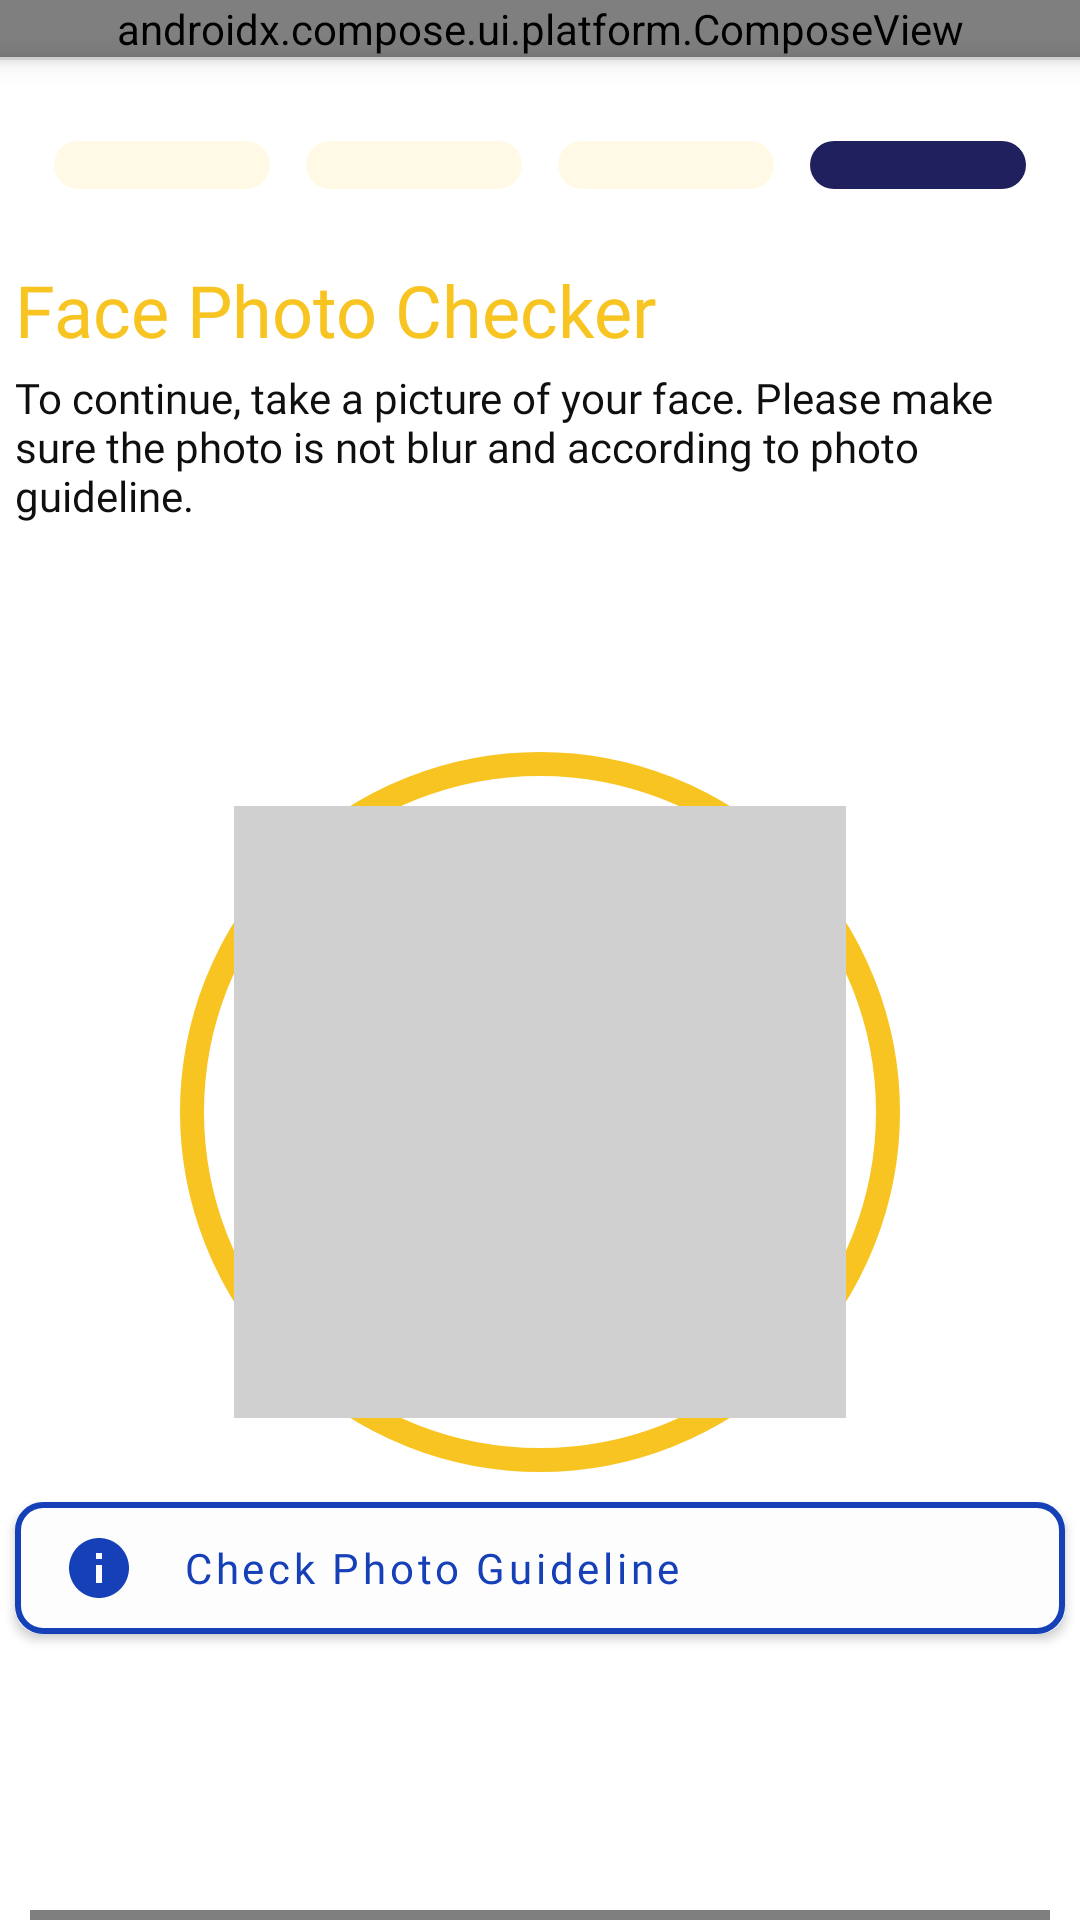

Produce the Android XML layout that renders to this screen, including the resource entries it uses.
<!-- AndroidManifest.xml: application theme Theme.Mobiledev -->
<!-- res/layout/activity_progress_four.xml -->
<?xml version="1.0" encoding="utf-8"?>
<androidx.constraintlayout.widget.ConstraintLayout xmlns:android="http://schemas.android.com/apk/res/android"
    xmlns:app="http://schemas.android.com/apk/res-auto"
    xmlns:tools="http://schemas.android.com/tools"
    android:layout_width="match_parent"
    android:layout_height="match_parent"
    tools:context=".ui.agreement.ProgressFour">

    <androidx.compose.ui.platform.ComposeView
        android:id="@+id/composeView"
        android:layout_width="match_parent"
        android:layout_height="wrap_content"
        app:layout_constraintStart_toStartOf="parent"
        app:layout_constraintTop_toTopOf="parent"/>

    <View
        android:layout_width="match_parent"
        android:layout_height="1dp"
        android:background="@color/grey"
        android:elevation="5dp"
        app:layout_constraintStart_toStartOf="parent"
        app:layout_constraintTop_toBottomOf="@+id/composeView"
        />

    <LinearLayout
        android:id="@+id/progress"
        android:layout_width="match_parent"
        android:layout_height="wrap_content"
        android:orientation="horizontal"
        android:gravity="center"
        android:layout_marginTop="28dp"
        app:layout_constraintStart_toEndOf="parent"
        app:layout_constraintTop_toBottomOf="@+id/composeView">

        <com.google.android.material.imageview.ShapeableImageView
            android:id="@+id/shapeableImageView1"
            android:layout_width="72dp"
            android:layout_height="wrap_content"
            android:background="@drawable/progress2" />

        <com.google.android.material.imageview.ShapeableImageView
            android:id="@+id/shapeableImageView2"
            android:layout_width="72dp"
            android:layout_marginStart="12dp"
            android:layout_height="wrap_content"
            android:background="@drawable/progress2" />

        <com.google.android.material.imageview.ShapeableImageView
            android:id="@+id/shapeableImageView3"
            android:layout_width="72dp"
            android:layout_marginStart="12dp"
            android:layout_height="wrap_content"
            android:background="@drawable/progress2" />

        <com.google.android.material.imageview.ShapeableImageView
            android:id="@+id/shapeableImageView4"
            android:layout_width="72dp"
            android:layout_marginStart="12dp"
            android:layout_height="wrap_content"
            android:background="@drawable/progress1" />

    </LinearLayout>

    <com.google.android.material.textview.MaterialTextView
        android:id="@+id/profile"
        android:layout_width="350dp"
        android:layout_height="36dp"
        android:layout_marginStart="32dp"
        android:layout_marginTop="24dp"
        android:layout_marginEnd="32dp"
        android:fontFamily="@font/worksans_bold"
        android:text="@string/photocheck"
        android:textColor="?colorSecondary"
        android:textSize="24sp"
        app:layout_constraintEnd_toEndOf="parent"
        app:layout_constraintStart_toStartOf="parent"
        app:layout_constraintTop_toBottomOf="@+id/progress" />

    <com.google.android.material.textview.MaterialTextView
        android:id="@+id/profiledetail"
        android:layout_width="350dp"
        android:layout_height="wrap_content"
        android:layout_marginStart="32dp"
        android:layout_marginEnd="32dp"
        android:fontFamily="@font/worksans_regular"
        android:text="@string/photocheckdetail"
        android:textColor="?colorOnPrimary"
        android:textSize="14sp"
        app:layout_constraintEnd_toEndOf="parent"
        app:layout_constraintStart_toStartOf="parent"
        app:layout_constraintTop_toBottomOf="@+id/profile" />

    <RelativeLayout
        android:id="@+id/photoBox"
        android:layout_width="240dp"
        android:layout_height="240dp"
        android:layout_marginTop="76dp"
        app:layout_constraintEnd_toEndOf="parent"
        app:layout_constraintStart_toStartOf="parent"
        app:layout_constraintTop_toBottomOf="@+id/profiledetail"
        android:background="@drawable/photobox2"
        android:gravity="center">

        <com.google.android.material.imageview.ShapeableImageView
            app:shapeAppearanceOverlay="@style/roundedImageViewRounded"
            android:scaleType="centerCrop"
            android:id="@+id/photo"
            android:scaleX="-1"
            android:layout_width="204dp"
            android:layout_height="204dp"
            android:background="@color/grey"/>
    </RelativeLayout>

    <com.google.android.material.button.MaterialButton
        android:id="@+id/photoGuideline"
        android:layout_width="350dp"
        android:layout_height="56dp"
        android:layout_marginTop="4dp"
        android:backgroundTint="?colorOnSecondary"
        android:fontFamily="@font/worksans_bold"
        android:text="@string/guideline"
        android:textAlignment="textStart"
        android:textAllCaps="false"
        android:textColor="?colorPrimary"
        android:textSize="14sp"
        app:icon="@drawable/baseline_info_24"
        app:iconPadding="16dp"
        app:iconTint="?colorPrimary"
        app:layout_constraintEnd_toEndOf="parent"
        app:layout_constraintStart_toStartOf="parent"
        app:layout_constraintTop_toBottomOf="@+id/photoBox"
        app:shapeAppearance="@style/ShapeAppearanceOverlay.TextInputLayout.Rounded"
        app:strokeColor="?colorPrimary"
        app:strokeWidth="2dp" />

    <com.google.android.material.button.MaterialButton
        android:id="@+id/takePhoto"
        android:layout_width="340dp"
        android:layout_height="62dp"
        android:layout_marginTop="8dp"
        android:backgroundTint="?colorOnSecondary"
        android:fontFamily="@font/worksans_bold"
        android:text="@string/take"
        android:textAlignment="center"
        android:textAllCaps="false"
        android:textColor="?colorPrimary"
        android:textSize="16sp"
        app:layout_constraintEnd_toEndOf="parent"
        app:layout_constraintStart_toStartOf="parent"
        app:layout_constraintTop_toBottomOf="@+id/nextBtn"
        app:shapeAppearance="@style/ShapeAppearanceOverlay.TextInputLayout.Rounded"
        app:strokeColor="?colorPrimary"
        app:strokeWidth="2dp" />

    <androidx.compose.ui.platform.ComposeView
        android:id="@+id/nextBtn"
        android:layout_width="340dp"
        android:layout_height="wrap_content"
        android:layout_marginTop="86dp"
        app:layout_constraintEnd_toEndOf="parent"
        app:layout_constraintStart_toStartOf="parent"
        app:layout_constraintTop_toBottomOf="@+id/photoGuideline" />
</androidx.constraintlayout.widget.ConstraintLayout>
<!-- resources referenced by this layout -->
<resources>
  <color name="grey">#D0D0D0</color>
  <!-- drawable baseline_info_24 (drawable) -->
  <vector android:height="24dp" android:tint="#1540B6"
      android:viewportHeight="24" android:viewportWidth="24"
      android:width="24dp" xmlns:android="http://schemas.android.com/apk/res/android">
      <path android:fillColor="@android:color/white" android:pathData="M12,2C6.48,2 2,6.48 2,12s4.48,10 10,10 10,-4.48 10,-10S17.52,2 12,2zM13,17h-2v-6h2v6zM13,9h-2L11,7h2v2z"/>
  </vector>
  <!-- drawable photobox2 (drawable) -->
  <?xml version="1.0" encoding="utf-8"?>
  <shape xmlns:android="http://schemas.android.com/apk/res/android" android:shape="oval">
      <size android:height="240dp" android:width="240dp"/>
      <corners android:radius="8dp"/>
      <stroke android:width="8dp" android:color="@color/yellow"/>
  </shape>
  <!-- drawable progress1 (drawable) -->
  <?xml version="1.0" encoding="utf-8"?>
  <shape xmlns:android="http://schemas.android.com/apk/res/android">
      <size android:height="16dp" android:width="120dp"/>
      <corners android:radius="8dp"/>
      <solid android:color="?colorPrimaryVariant"/>
  </shape>
  <!-- drawable progress2 (drawable) -->
  <?xml version="1.0" encoding="utf-8"?>
  <shape xmlns:android="http://schemas.android.com/apk/res/android">
      <size android:height="16dp" android:width="120dp"/>
      <corners android:radius="8dp"/>
      <solid android:color="@color/cream"/>
  </shape>
  <string name="guideline">Check Photo Guideline</string>
  <string name="photocheck">Face Photo Checker</string>
  <string name="photocheckdetail">To continue, take a picture of your face. Please make sure the photo is not blur and according to photo guideline.</string>
  <string name="take">Start Take a Photo</string>
  <style name="ShapeAppearanceOverlay.TextInputLayout.Rounded" parent="">
          <item name="cornerFamily">rounded</item>
          <item name="cornerSize">20%</item>
      </style>
  <style name="Theme.Mobiledev" parent="Theme.MaterialComponents.DayNight.DarkActionBar">
          <item name="windowNoTitle">true</item>
          <item name="windowActionBar">false</item>
          
          <item name="colorPrimary">@color/lightblue</item>
          <item name="colorPrimaryVariant">@color/darkblue</item>
          <item name="colorOnPrimary">@color/black</item>
          
          <item name="colorSecondary">@color/yellow</item>
          <item name="colorSecondaryVariant">@color/cream</item>
          <item name="colorOnSecondary">@color/white</item>
          
          <item name="android:statusBarColor">?attr/colorPrimary</item>
          
          <item name="android:windowAnimationStyle">@style/CustomActivityAnimation</item>
      </style>
  <color name="yellow">#F7C422</color>
  <color name="cream">#FFF9E5</color>
  <color name="lightblue">#1540B7</color>
  <color name="darkblue">#21205F</color>
  <color name="black">#0F0F0F</color>
  <color name="white">#FDFDFD</color>
  <style name="CustomActivityAnimation" parent="@android:style/Animation.Activity">
          <item name="android:activityOpenEnterAnimation">@anim/slide_in_right</item>
          <item name="android:activityOpenExitAnimation">@anim/slide_out_left</item>
          <item name="android:activityCloseEnterAnimation">@anim/slide_in_left</item>
          <item name="android:activityCloseExitAnimation">@anim/slide_out_right</item>
      </style>
</resources>
